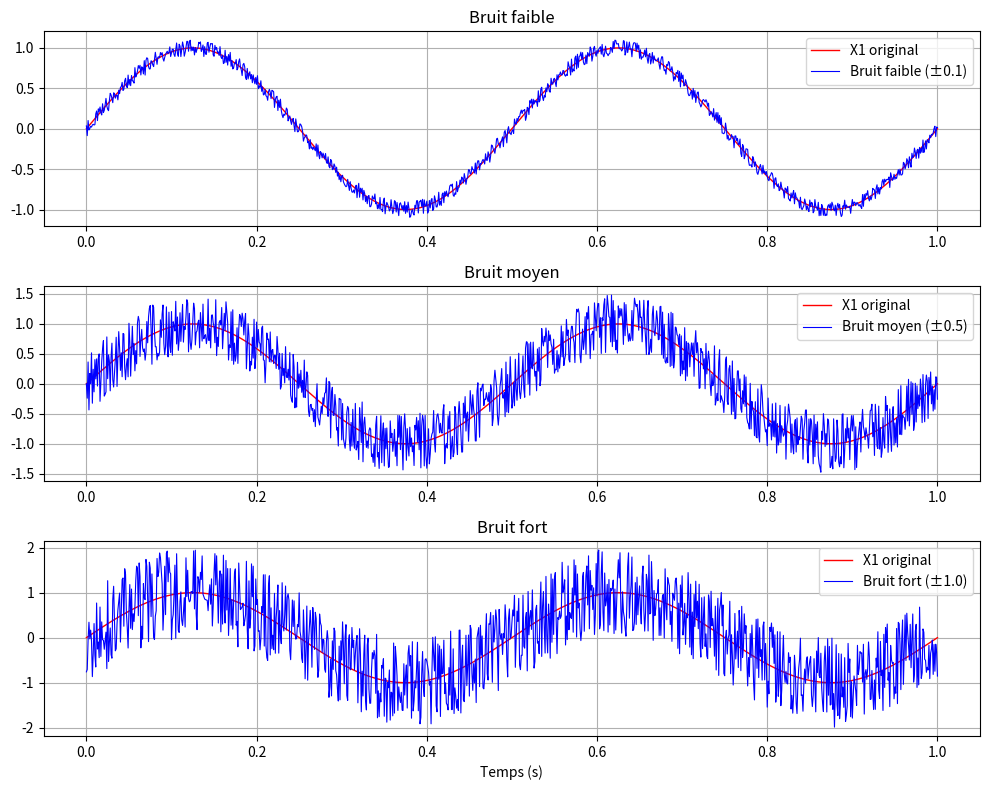

This chart was generated by the following Python code:
import numpy as np
import matplotlib.pyplot as plt
import random

# Signal X1
F = 2
T = np.linspace(0, 1, 1001)
X1 = np.sin(F * np.pi * 2 * T)

# Génération du bruit 
bruit_faible  = np.array([random.uniform(-0.1, 0.1) for _ in T])
bruit_moyen   = np.array([random.uniform(-0.5, 0.5) for _ in T])
bruit_fort    = np.array([random.uniform(-1.0, 1.0) for _ in T])

X1_bruit_faible = X1 + bruit_faible
X1_bruit_moyen  = X1 + bruit_moyen
X1_bruit_fort   = X1 + bruit_fort

# Affichage
fig, axes = plt.subplots(3, 1, figsize=(10, 8))

axes[0].plot(T, X1, color='red', label='X1 original', linewidth=1)
axes[0].plot(T, X1_bruit_faible, color='blue', label='Bruit faible (±0.1)', linewidth=0.8)
axes[0].set_title('Bruit faible')
axes[0].legend()
axes[0].grid(True)

axes[1].plot(T, X1, color='red', label='X1 original', linewidth=1)
axes[1].plot(T, X1_bruit_moyen, color='blue', label='Bruit moyen (±0.5)', linewidth=0.8)
axes[1].set_title('Bruit moyen')
axes[1].legend()
axes[1].grid(True)

axes[2].plot(T, X1, color='red', label='X1 original', linewidth=1)
axes[2].plot(T, X1_bruit_fort, color='blue', label='Bruit fort (±1.0)', linewidth=0.8)
axes[2].set_title('Bruit fort')
axes[2].legend()
axes[2].grid(True)

plt.xlabel('Temps (s)')
plt.tight_layout()
plt.show()
